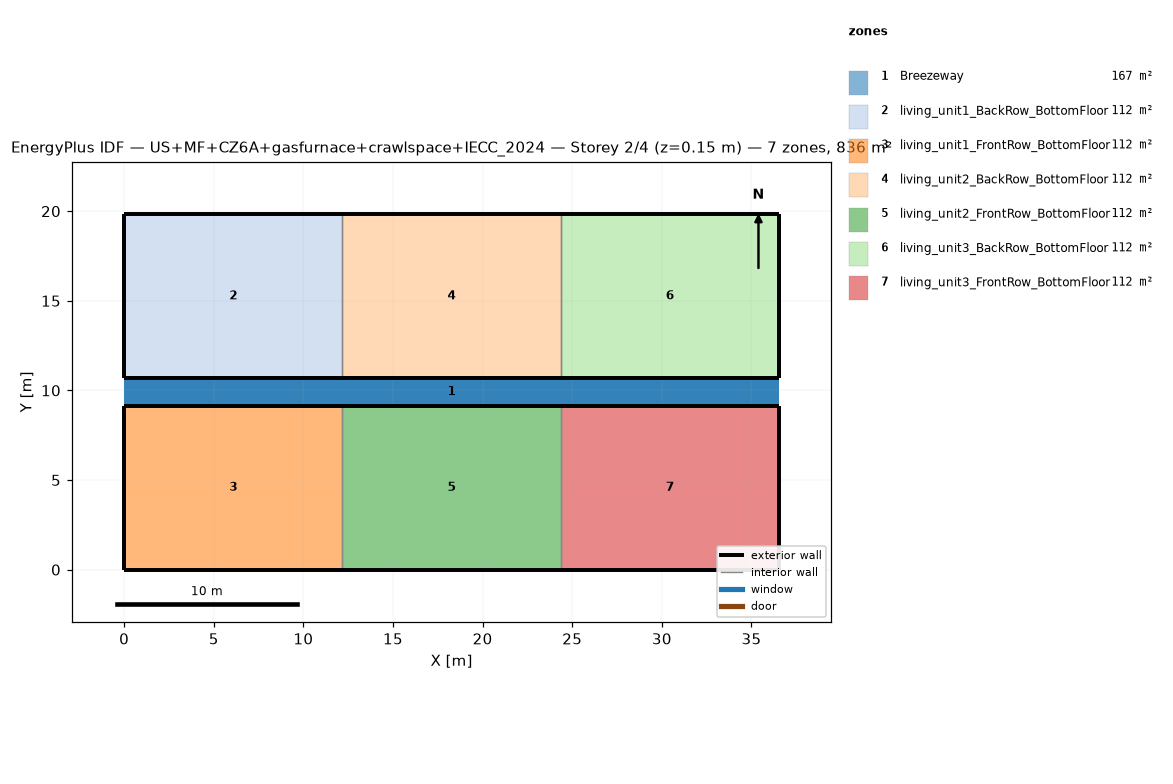
=== STOREY PLAN SPEC (per zone: floor XY polygon, exterior-wall plan segments, windows/doors) ===
zone 1: Breezeway  (167.0 m²)
  floor: (36.54, 9.16) (0.00, 9.16) (0.00, 10.68) (36.54, 10.68)
  floor: (36.54, 9.16) (0.00, 9.16) (0.00, 10.68) (36.54, 10.68)
  floor: (36.54, 9.16) (0.00, 9.16) (0.00, 10.68) (36.54, 10.68)
zone 2: living_unit1_BackRow_BottomFloor  (111.5 m²)
  floor: (12.18, 10.68) (0.00, 10.68) (0.00, 19.84) (12.18, 19.84)
  exterior wall: (0.00, 10.68) – (12.18, 10.68)  [12.2 m]
  exterior wall: (12.18, 19.84) – (0.00, 19.84)  [12.2 m]
  exterior wall: (0.00, 19.84) – (0.00, 10.68)  [9.2 m]
  interior walls: 1
zone 3: living_unit1_FrontRow_BottomFloor  (111.5 m²)
  floor: (12.18, 0.00) (0.00, 0.00) (0.00, 9.16) (12.18, 9.16)
  exterior wall: (0.00, 0.00) – (12.18, 0.00)  [12.2 m]
  exterior wall: (12.18, 9.16) – (0.00, 9.16)  [12.2 m]
  exterior wall: (0.00, 9.16) – (0.00, 0.00)  [9.2 m]
  interior walls: 1
zone 4: living_unit2_BackRow_BottomFloor  (111.5 m²)
  floor: (24.36, 10.68) (12.18, 10.68) (12.18, 19.84) (24.36, 19.84)
  exterior wall: (12.18, 10.68) – (24.36, 10.68)  [12.2 m]
  exterior wall: (24.36, 19.84) – (12.18, 19.84)  [12.2 m]
  interior walls: 2
zone 5: living_unit2_FrontRow_BottomFloor  (111.5 m²)
  floor: (24.36, 0.00) (12.18, 0.00) (12.18, 9.16) (24.36, 9.16)
  exterior wall: (12.18, 0.00) – (24.36, 0.00)  [12.2 m]
  exterior wall: (24.36, 9.16) – (12.18, 9.16)  [12.2 m]
  interior walls: 2
zone 6: living_unit3_BackRow_BottomFloor  (111.5 m²)
  floor: (36.54, 10.68) (24.36, 10.68) (24.36, 19.84) (36.54, 19.84)
  exterior wall: (24.36, 10.68) – (36.54, 10.68)  [12.2 m]
  exterior wall: (36.54, 10.68) – (36.54, 19.84)  [9.2 m]
  exterior wall: (36.54, 19.84) – (24.36, 19.84)  [12.2 m]
  interior walls: 1
zone 7: living_unit3_FrontRow_BottomFloor  (111.5 m²)
  floor: (36.54, 0.00) (24.36, 0.00) (24.36, 9.16) (36.54, 9.16)
  exterior wall: (24.36, 0.00) – (36.54, 0.00)  [12.2 m]
  exterior wall: (36.54, 0.00) – (36.54, 9.16)  [9.2 m]
  exterior wall: (36.54, 9.16) – (24.36, 9.16)  [12.2 m]
  interior walls: 1

=== DERIVED (storey summary) ===
Building: US+MF+CZ6A+gasfurnace+crawlspace+IECC_2024
Storey: 2 of 4  (floor level z = 0.15 m)
Storey gross floor area: 836.2 m²
Zones on this storey: 7
  - Breezeway: floor 167.0 m²
  - living_unit1_BackRow_BottomFloor: floor 111.5 m²; exterior wall 33.5 m (86.9 m²); WWR 0.0%
  - living_unit1_FrontRow_BottomFloor: floor 111.5 m²; exterior wall 33.5 m (86.9 m²); WWR 0.0%
  - living_unit2_BackRow_BottomFloor: floor 111.5 m²; exterior wall 24.4 m (63.1 m²); WWR 0.0%
  - living_unit2_FrontRow_BottomFloor: floor 111.5 m²; exterior wall 24.4 m (63.1 m²); WWR 0.0%
  - living_unit3_BackRow_BottomFloor: floor 111.5 m²; exterior wall 33.5 m (86.9 m²); WWR 0.0%
  - living_unit3_FrontRow_BottomFloor: floor 111.5 m²; exterior wall 33.5 m (86.9 m²); WWR 0.0%
Zone adjacency (shared interzone walls):
  - living_unit1_BackRow_BottomFloor ↔ living_unit2_BackRow_BottomFloor
  - living_unit1_FrontRow_BottomFloor ↔ living_unit2_FrontRow_BottomFloor
  - living_unit2_BackRow_BottomFloor ↔ living_unit3_BackRow_BottomFloor
  - living_unit2_FrontRow_BottomFloor ↔ living_unit3_FrontRow_BottomFloor